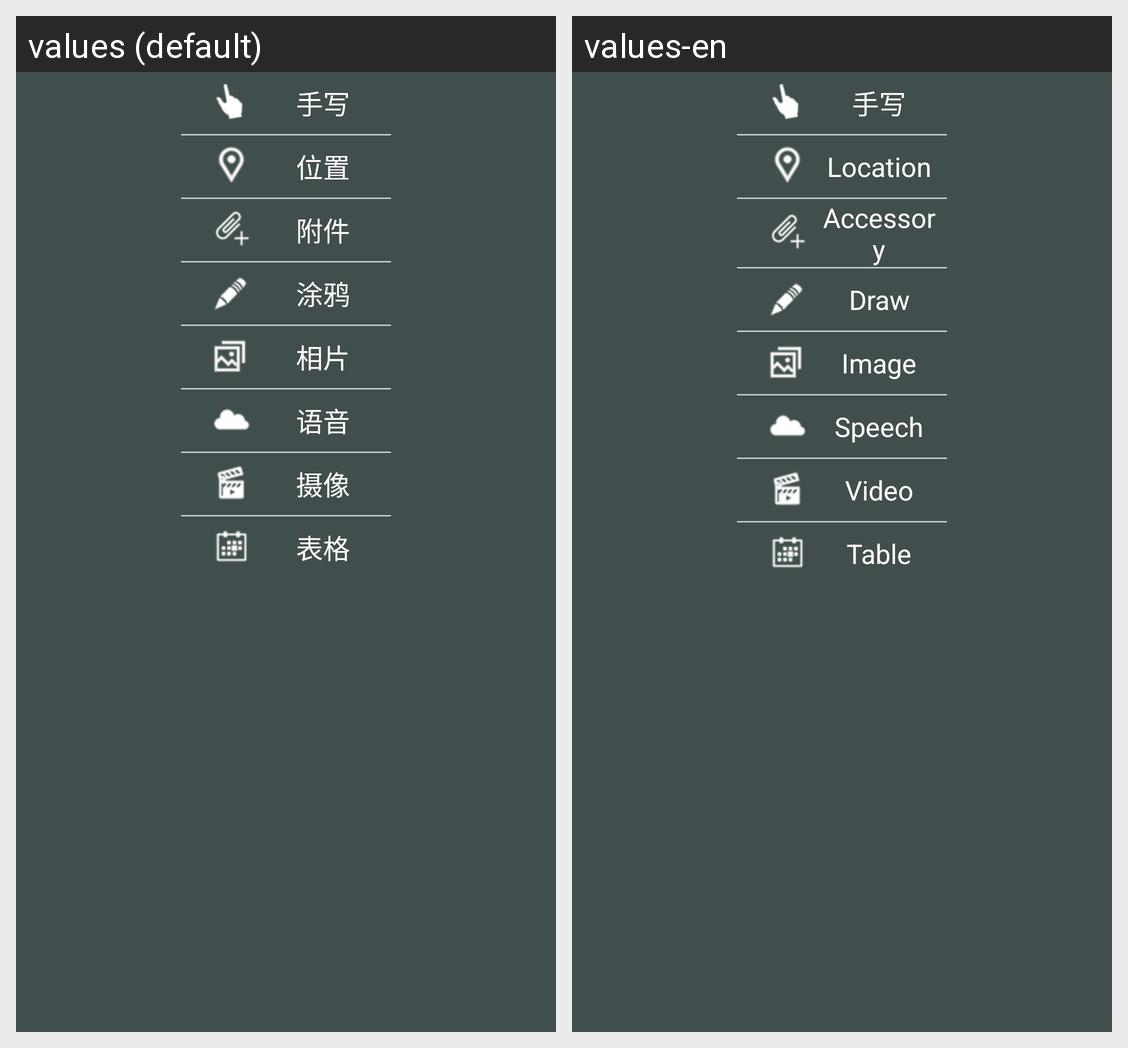

The same Android screen rendered under two of its app's locales, left to right. List the strings drawn on it with the default value and each locale's translation.
Android screen res/layout/edit_menu.xml rendered under 2 locales, left to right: values (default), values-en. Device: Nexus 5 (rendered at 1080×1920; each locale shown at half size, 540×960, under a caption strip naming it); theme ThemeActivity.
Strings drawn on this screen, with the default value and each locale's value (text and hints the layout hard-codes, and strings that could not be matched under every locale, appear in the picture but are not listed):

location
  values: 位置
  values-en: Location

accessory
  values: 附件
  values-en: Accessory

draw
  values: 涂鸦
  values-en: Draw

image
  values: 相片
  values-en: Image

speech
  values: 语音
  values-en: Speech

video
  values: 摄像
  values-en: Video

table
  values: 表格
  values-en: Table
